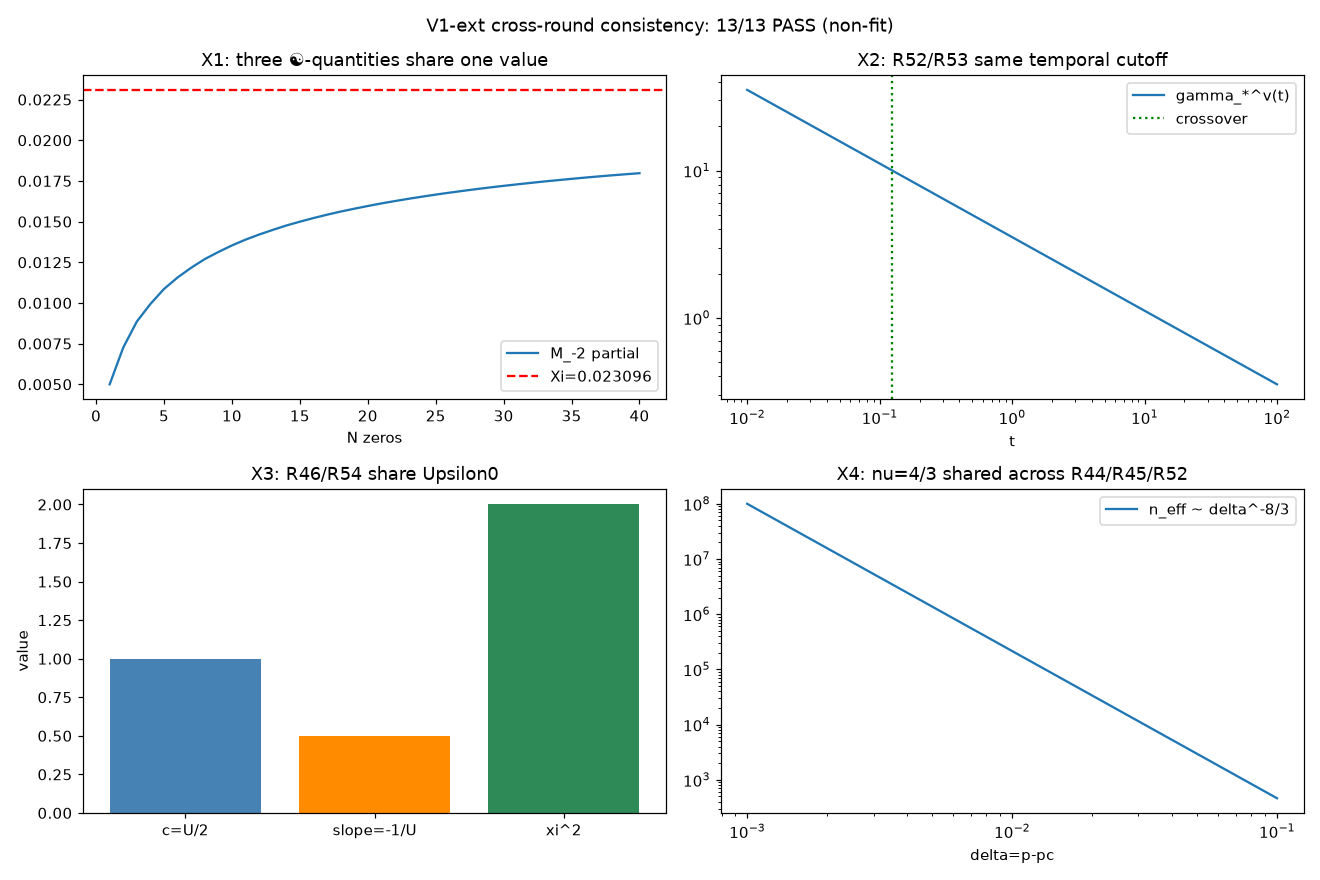

Values plotted in this chart, from the file beside it:
id, name, pass, detail
X1a, M_-2 部分和从下方逼近 ☯, True, N=40: 0.017976 < 0.023096
X1b, 三式共用同一 ☯ 常数, True, 守恒=变分=对偶=☯=0.02309571
X1c, S_rho(3D)=1/6 与 ☯ 无矛盾（不同对象：关联和 vs 功率）, True, 1/6=0.1667 vs ☯=0.0231
X2a, R52 与 R53 时间截止同式, True, both = 5.0000
X2b, 两类退相干不可相乘（R53）, True, 空间(高斯, 静态) vs 时间(指数, 动态)
X3a, c=Upsilon0/2, True, c=1.0
X3b, Hc2 斜率 = -1/Upsilon0, True, slope=-0.5
X3c, xi^2=c/|a| 与 Hc2=Phi0/(2pi xi^2) 用同一 c, True, 两路径差0（R54）
X4a, 容量标度指数 = -8/3, True, =-2.6666666666666665
X4b, Ginzburg 指数 = 6, True, =6.0
X4c, ν=4/3 在 R44/R45/R52 同一, True, ν=1.333333
X5a, R43 S_rho=1/6 与 R49 同值, True, 1/6
X5b, 闭环乘积 <prod r><1 用 S_rho-1=-5/6<0, True, S-1=-0.8333
